Dataset: Merged (GitHub, Paradox696969/Apophenia-Investigation). Classes: brewers blackbird, crowned pigeon, darwins flycatcher, pink robin, skua, tricolored blackbird.

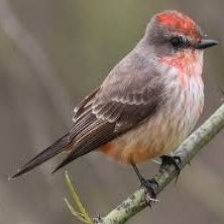
Label: darwins flycatcher

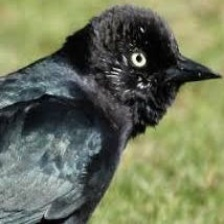
Label: brewers blackbird

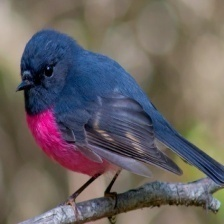
Label: pink robin

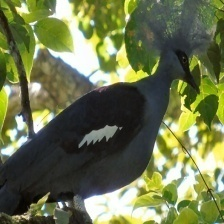
Label: crowned pigeon

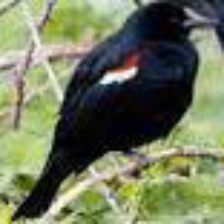
Label: tricolored blackbird

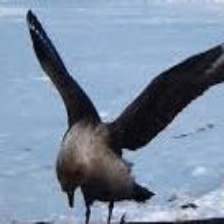
Label: skua
